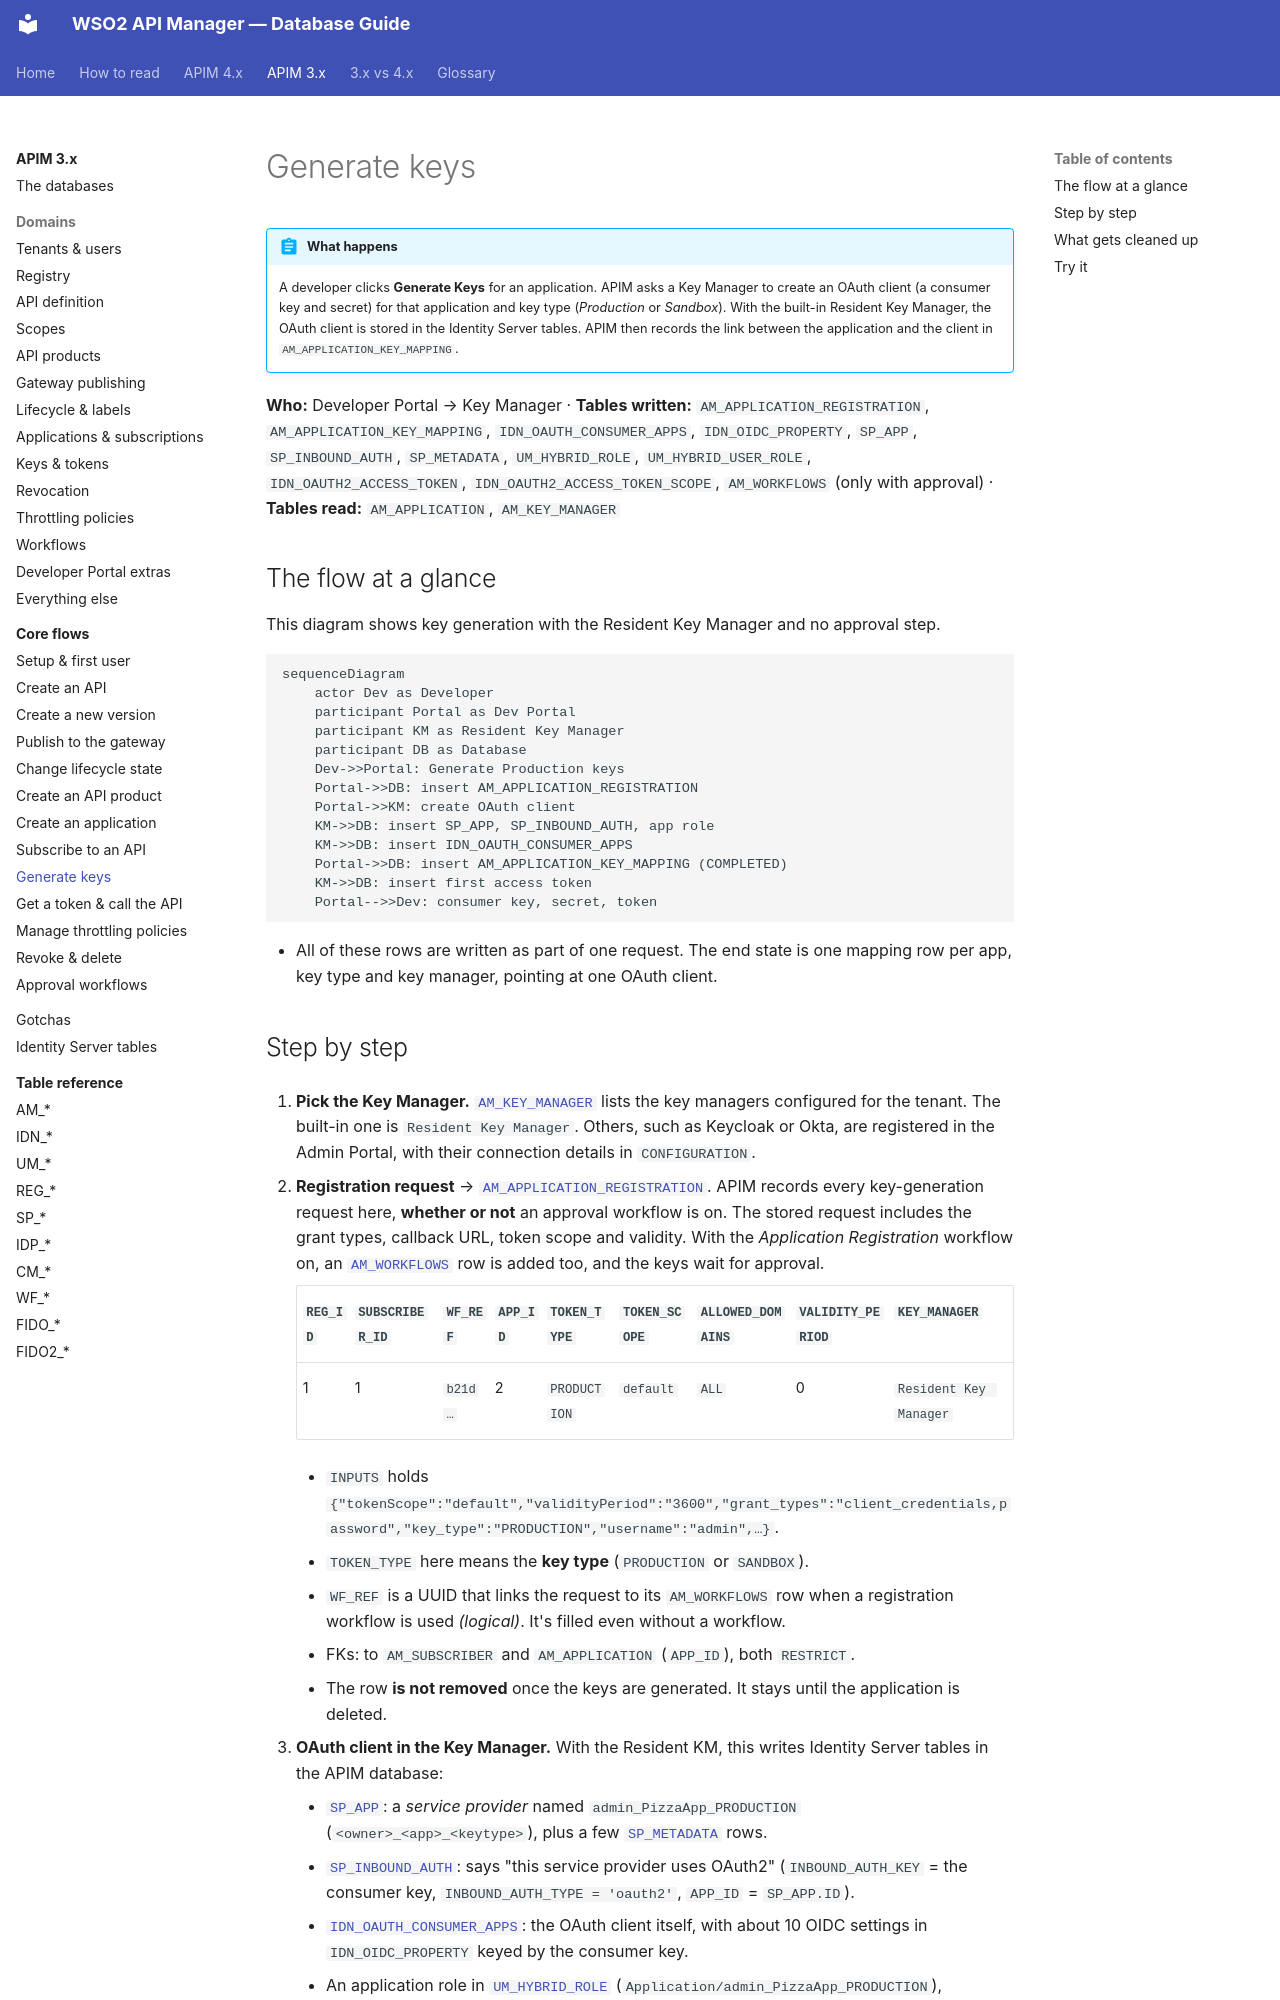

repository: SaviNimz/apim-db-docs · page: apim-3/flows/09-generate-keys/index.html · generator: mkdocs

# Generate keys

!!! abstract "What happens"
    A developer clicks **Generate Keys** for an application. APIM asks a Key Manager to create an OAuth client (a consumer key and secret) for that application and key type (*Production* or *Sandbox*). With the built-in Resident Key Manager, the OAuth client is stored in the Identity Server tables. APIM then records the link between the application and the client in `AM_APPLICATION_KEY_MAPPING`.

**Who:** Developer Portal → Key Manager · **Tables written:** `AM_APPLICATION_REGISTRATION`, `AM_APPLICATION_KEY_MAPPING`, `IDN_OAUTH_CONSUMER_APPS`, `IDN_OIDC_PROPERTY`, `SP_APP`, `SP_INBOUND_AUTH`, `SP_METADATA`, `UM_HYBRID_ROLE`, `UM_HYBRID_USER_ROLE`, `IDN_OAUTH2_ACCESS_TOKEN`, `IDN_OAUTH2_ACCESS_TOKEN_SCOPE`, `AM_WORKFLOWS` (only with approval) · **Tables read:** `AM_APPLICATION`, `AM_KEY_MANAGER`

## The flow at a glance

This diagram shows key generation with the Resident Key Manager and no approval step.

```mermaid
sequenceDiagram
    actor Dev as Developer
    participant Portal as Dev Portal
    participant KM as Resident Key Manager
    participant DB as Database
    Dev->>Portal: Generate Production keys
    Portal->>DB: insert AM_APPLICATION_REGISTRATION
    Portal->>KM: create OAuth client
    KM->>DB: insert SP_APP, SP_INBOUND_AUTH, app role
    KM->>DB: insert IDN_OAUTH_CONSUMER_APPS
    Portal->>DB: insert AM_APPLICATION_KEY_MAPPING (COMPLETED)
    KM->>DB: insert first access token
    Portal-->>Dev: consumer key, secret, token
```

- All of these rows are written as part of one request. The end state is one mapping row per app, key type and key manager, pointing at one OAuth client.
